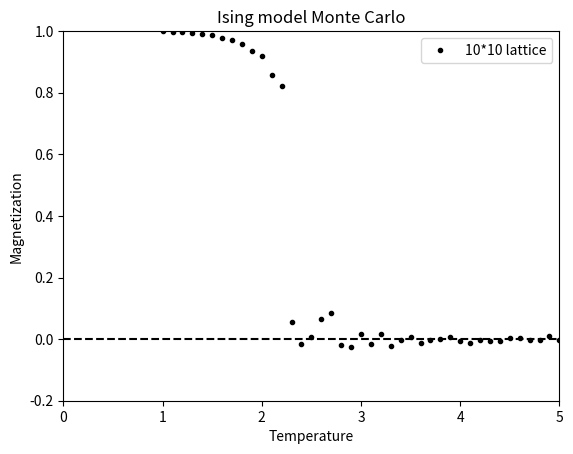

The matplotlib source for this figure:
# -*- coding: utf-8 -*-
"""
Created on Thu Dec 28 09:47:29 2017

@author: liumingyang
"""

import random
import matplotlib.pyplot as pl
import math
import numpy as np
#calculation
def update_mic(T):
    mic = [[1]*10 for i in range(10)]  #Initialize all microstates
    E_flip = [[0]*10 for i in range(10)]
    
    t = []
    Mag=[]
    Mag.append(1)
    t.append(0)
    total = 1
    for k in range(1000):
        Sum = 0
        for i in range(10):
            for j in range(10):
                if i == 0:
                    if j == 0:
                        E_flip[i][j] = mic[i][j]*(mic[i+1][j]+mic[i][j+1]+mic[i+10-1][j]+mic[i][j+10-1])
                    if j == 9:
                        E_flip[i][j] = mic[i][j]*(mic[i+1][j]+mic[i][j+1-10]+mic[i-1+10][j]+mic[i][j-1])
                    else:
                        E_flip[i][j] = mic[i][j]*(mic[i+1][j]+mic[i][j+1]+mic[i-1+10][j]+mic[i][j-1])
                elif  i == 9:
                    if j == 0:
                        E_flip[i][j] = mic[i][j]*(mic[i+1-10][j]+mic[i][j+1]+mic[i-1][j]+mic[i][j-1+10])
                    if j == 9:
                        E_flip[i][j] = mic[i][j]*(mic[i+1-10][j]+mic[i][j+1-10]+mic[i-1][j]+mic[i][j-1])
                    else:
                        E_flip[i][j] = mic[i][j]*(mic[i+1-10][j]+mic[i][j+1]+mic[i-1][j]+mic[i][j-1])
                elif j == 0 and  0 < i < 9:
                    E_flip[i][j] = mic[i][j]*(mic[i+1][j]+mic[i][j+1]+mic[i-1][j]+mic[i][j-1+10])
                elif j == 9 and 0 < i < 9:
                    E_flip[i][j] = mic[i][j]*(mic[i+1][j]+mic[i][j+1-10]+mic[i-1][j]+mic[i][j-1])
                elif 0 < i < 9 and 0 < j <9:
                    E_flip[i][j] = mic[i][j]*(mic[i+1][j]+mic[i][j+1]+mic[i-1][j]+mic[i][j-1])
                if E_flip[i][j] <=0:
                    mic[i][j] = - mic[i][j]
                else:
                    r = random.random()
                    if r <= math.exp(-2*E_flip[i][j]/T):
                        mic[i][j] = -mic[i][j]
                Sum = Sum +mic[i][j]
        Mag.append(0.01*Sum)
        t.append(t[-1]+1)
        total = total +Mag[-1]
    aver_Mag = (1/1001)*total
    return aver_Mag
array_T=[]
Tem = 1
average_Mag = []
for i in range(41):
    array_T.append(Tem)
    average_Mag.append(update_mic(Tem))
    Tem = Tem +0.1
x_1=np.arange(0,5,0.01)
y_1=[0]*500
plot1 ,= pl.plot(array_T,average_Mag,'k.')
plot2 ,= pl.plot(x_1,y_1,'k--')
pl.xlabel('Temperature')
pl.ylabel('Magnetization')
pl.xlim(0,5.0)
pl.ylim(-0.2,1)
pl.title('Ising model Monte Carlo')
pl.legend([plot1],['10*10 lattice'],loc = "best") 
pl.show()   